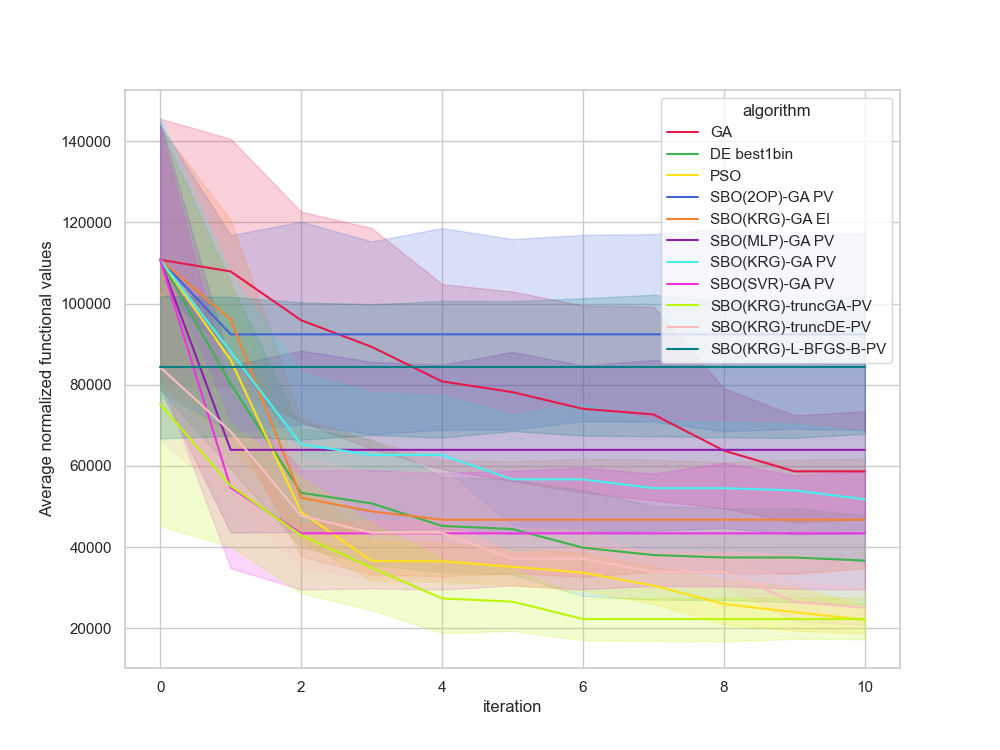

Source data for this figure (header and first rows):
, Unnamed: 0, value, iteration, algorithm, replicate
0, 0.0, 43267, 0, GA, 0
1, 1.0, 43267, 1, GA, 0
2, 2.0, 43267, 2, GA, 0
3, 3.0, 43267, 3, GA, 0
4, 4.0, 43267, 4, GA, 0
5, 5.0, 43267, 5, GA, 0
6, 6.0, 43267, 6, GA, 0
7, 7.0, 43267, 7, GA, 0
8, 8.0, 43267, 8, GA, 0
9, 9.0, 43267, 9, GA, 0
10, 10.0, 43267, 10, GA, 0
11, 11.0, 97546, 0, GA, 1
12, 12.0, 97546, 1, GA, 1
13, 13.0, 97546, 2, GA, 1
14, 14.0, 97546, 3, GA, 1
15, 15.0, 97546, 4, GA, 1
16, 16.0, 97546, 5, GA, 1
17, 17.0, 95983, 6, GA, 1
18, 18.0, 95983, 7, GA, 1
19, 19.0, 95983, 8, GA, 1
20, 20.0, 44818, 9, GA, 1
21, 21.0, 44818, 10, GA, 1
22, 22.0, 88063, 0, GA, 2
23, 23.0, 88063, 1, GA, 2
24, 24.0, 88063, 2, GA, 2
25, 25.0, 83521, 3, GA, 2
26, 26.0, 83521, 4, GA, 2
27, 27.0, 81132, 5, GA, 2
28, 28.0, 72213, 6, GA, 2
29, 29.0, 72213, 7, GA, 2
30, 30.0, 72213, 8, GA, 2
31, 31.0, 72213, 9, GA, 2
32, 32.0, 72213, 10, GA, 2
33, 33.0, 119611, 0, GA, 3
34, 34.0, 119611, 1, GA, 3
35, 35.0, 119611, 2, GA, 3
36, 36.0, 119611, 3, GA, 3
37, 37.0, 64257, 4, GA, 3
38, 38.0, 51815, 5, GA, 3
39, 39.0, 51815, 6, GA, 3
40, 40.0, 38060, 7, GA, 3
41, 41.0, 38060, 8, GA, 3
42, 42.0, 38060, 9, GA, 3
43, 43.0, 38060, 10, GA, 3
44, 44.0, 126043, 0, GA, 4
45, 45.0, 126043, 1, GA, 4
46, 46.0, 95210, 2, GA, 4
47, 47.0, 49434, 3, GA, 4
48, 48.0, 49434, 4, GA, 4
49, 49.0, 49434, 5, GA, 4
50, 50.0, 49434, 6, GA, 4
51, 51.0, 49434, 7, GA, 4
52, 52.0, 49434, 8, GA, 4
53, 53.0, 49434, 9, GA, 4
54, 54.0, 49434, 10, GA, 4
55, 55.0, 218893, 0, GA, 5
56, 56.0, 218893, 1, GA, 5
57, 57.0, 177701, 2, GA, 5
58, 58.0, 177701, 3, GA, 5
59, 59.0, 177701, 4, GA, 5
... 1,150 more rows
